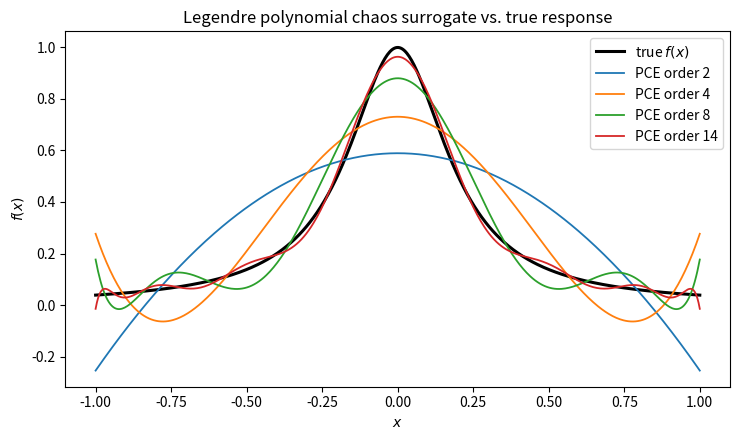
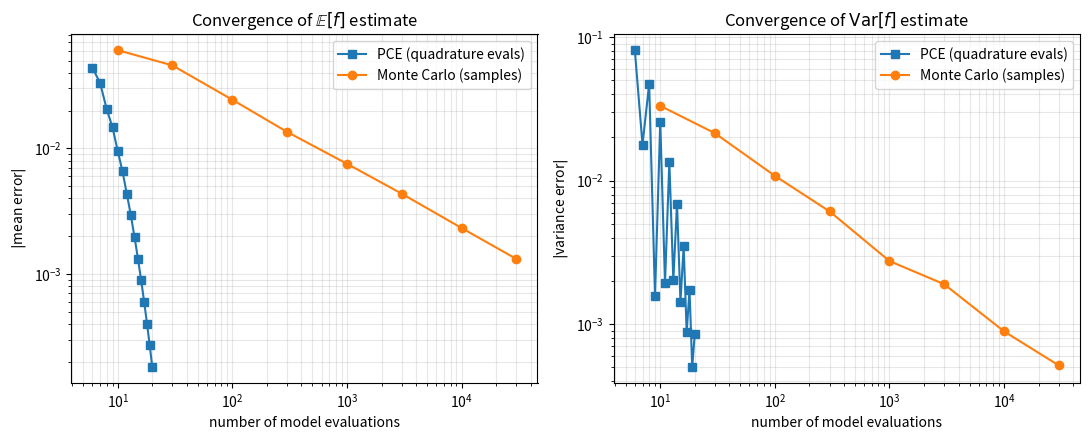

Python code for these plots, in order:
"""
Polynomial Chaos Expansion (PCE) surrogate modeling demo.

QoI: a stand-in for an expensive simulation output (e.g. peak stress, drag
coefficient) as a function of one uncertain input parameter x ~ Uniform(-1, 1):

    f(x) = 1 / (1 + 25 x^2)      (sharp, Runge-type response -- deliberately
                                   hard to approximate globally with low-order
                                   polynomials, to make the convergence story honest)

We build a PCE surrogate using Legendre polynomials (the correct orthogonal
basis for a Uniform(-1,1) input), estimate coefficients via Gauss-Legendre
quadrature, and compare:
  (1) surrogate accuracy vs. polynomial order
  (2) PCE-based mean/variance convergence vs. brute-force Monte Carlo
"""
import numpy as np
import matplotlib
matplotlib.use("Agg")
import matplotlib.pyplot as plt
from numpy.polynomial import legendre as L

rng = np.random.default_rng(1)

def f(x):
    return 1.0 / (1.0 + 25.0 * x**2)

# ---- Build PCE via Gauss-Legendre quadrature projection ----
def legendre_basis_eval(order, x):
    """Return matrix Phi[i,j] = P_j(x_i) for normalized Legendre polynomials on [-1,1]."""
    n_terms = order + 1
    Phi = np.zeros((len(x), n_terms))
    for j in range(n_terms):
        c = np.zeros(n_terms)
        c[j] = 1.0
        Phi[:, j] = L.legval(x, c)
    return Phi

def pce_coefficients(order, f):
    # Gauss-Legendre quadrature nodes/weights on [-1,1] (need enough nodes for exactness)
    n_quad = order + 5
    nodes, weights = np.polynomial.legendre.leggauss(n_quad)
    fvals = f(nodes)
    Phi = legendre_basis_eval(order, nodes)
    coeffs = np.zeros(order + 1)
    for j in range(order + 1):
        norm_j = 2.0 / (2 * j + 1)   # <P_j, P_j> weight-orthogonality constant on [-1,1]
        coeffs[j] = np.sum(weights * fvals * Phi[:, j]) / norm_j
    return coeffs

def pce_eval(coeffs, x):
    return L.legval(x, coeffs)

# ---- 1) Surrogate accuracy vs. order ----
x_fine = np.linspace(-1, 1, 500)
f_true = f(x_fine)

orders_to_plot = [2, 4, 8, 14]
fig, ax = plt.subplots(figsize=(7.5, 4.5))
ax.plot(x_fine, f_true, "k-", lw=2.2, label="true $f(x)$")
for order in orders_to_plot:
    coeffs = pce_coefficients(order, f)
    f_approx = pce_eval(coeffs, x_fine)
    ax.plot(x_fine, f_approx, lw=1.3, label=f"PCE order {order}")
ax.set_xlabel("$x$")
ax.set_ylabel("$f(x)$")
ax.set_title("Legendre polynomial chaos surrogate vs. true response")
ax.legend()
fig.tight_layout()
fig.savefig("surrogate_fit.png", dpi=150)
plt.close(fig)

# ---- 2) Mean/variance convergence: PCE vs Monte Carlo ----
# "Exact" reference via very high-order quadrature
coeffs_ref = pce_coefficients(40, f)
mean_ref = coeffs_ref[0]                      # E[f] = c_0 for Legendre basis on Uniform(-1,1)
var_ref = np.sum((coeffs_ref[1:]**2) * (2.0 / (2*np.arange(1, len(coeffs_ref)) + 1)) / 2.0)
print(f"Reference mean = {mean_ref:.6f}, reference variance = {var_ref:.6f}")

# PCE convergence: mean/var estimate vs polynomial order, cost = order+5 quadrature evals
pce_orders = list(range(1, 16))
pce_mean_err, pce_var_err, pce_neval = [], [], []
for order in pce_orders:
    c = pce_coefficients(order, f)
    mean_est = c[0]
    var_est = np.sum((c[1:]**2) * (2.0 / (2*np.arange(1, len(c)) + 1)) / 2.0)
    pce_mean_err.append(abs(mean_est - mean_ref))
    pce_var_err.append(abs(var_est - var_ref))
    pce_neval.append(order + 5)

# Monte Carlo convergence: mean/var estimate vs sample size (averaged over repeats)
mc_sizes = [10, 30, 100, 300, 1000, 3000, 10000, 30000]
mc_mean_err, mc_var_err = [], []
n_repeats = 30
for N in mc_sizes:
    mean_errs, var_errs = [], []
    for _ in range(n_repeats):
        x_samp = rng.uniform(-1, 1, N)
        fvals = f(x_samp)
        mean_errs.append(abs(fvals.mean() - mean_ref))
        var_errs.append(abs(fvals.var() - var_ref))
    mc_mean_err.append(np.mean(mean_errs))
    mc_var_err.append(np.mean(var_errs))

fig, axes = plt.subplots(1, 2, figsize=(11, 4.5))
axes[0].loglog(pce_neval, pce_mean_err, "s-", label="PCE (quadrature evals)")
axes[0].loglog(mc_sizes, mc_mean_err, "o-", label="Monte Carlo (samples)")
axes[0].set_xlabel("number of model evaluations")
axes[0].set_ylabel("$|$mean error$|$")
axes[0].set_title("Convergence of $\\mathbb{E}[f]$ estimate")
axes[0].legend()
axes[0].grid(alpha=0.3, which="both")

axes[1].loglog(pce_neval, pce_var_err, "s-", label="PCE (quadrature evals)")
axes[1].loglog(mc_sizes, mc_var_err, "o-", label="Monte Carlo (samples)")
axes[1].set_xlabel("number of model evaluations")
axes[1].set_ylabel("$|$variance error$|$")
axes[1].set_title("Convergence of $\\mathrm{Var}[f]$ estimate")
axes[1].legend()
axes[1].grid(alpha=0.3, which="both")

fig.tight_layout()
fig.savefig("convergence.png", dpi=150)
plt.close(fig)

with open("results.txt", "w") as fout:
    fout.write(f"mean_ref={mean_ref:.6f} var_ref={var_ref:.6f}\n")
    for o, ne, me, ve in zip(pce_orders, pce_neval, pce_mean_err, pce_var_err):
        fout.write(f"order={o} nevals={ne} mean_err={me:.3e} var_err={ve:.3e}\n")

print("done")
